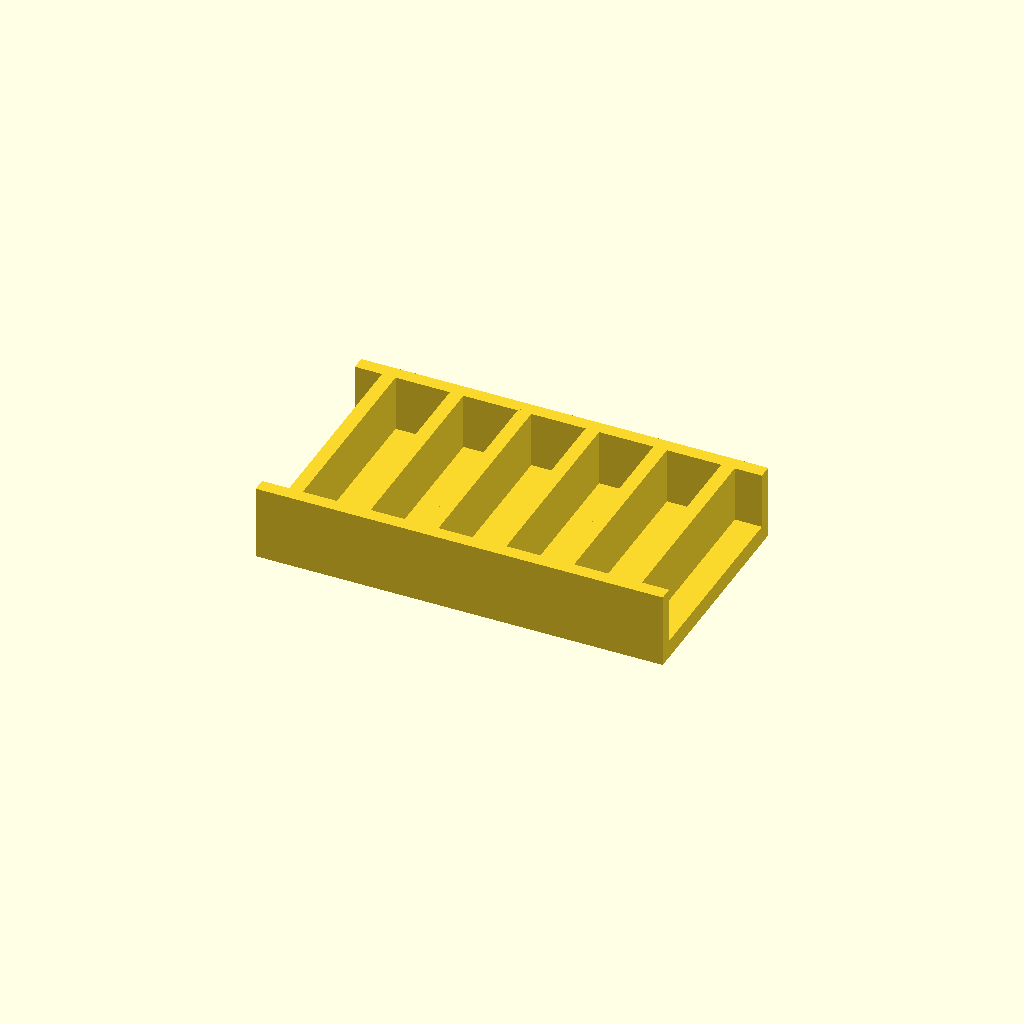
Cell 1: rendered with the file's own defaults.
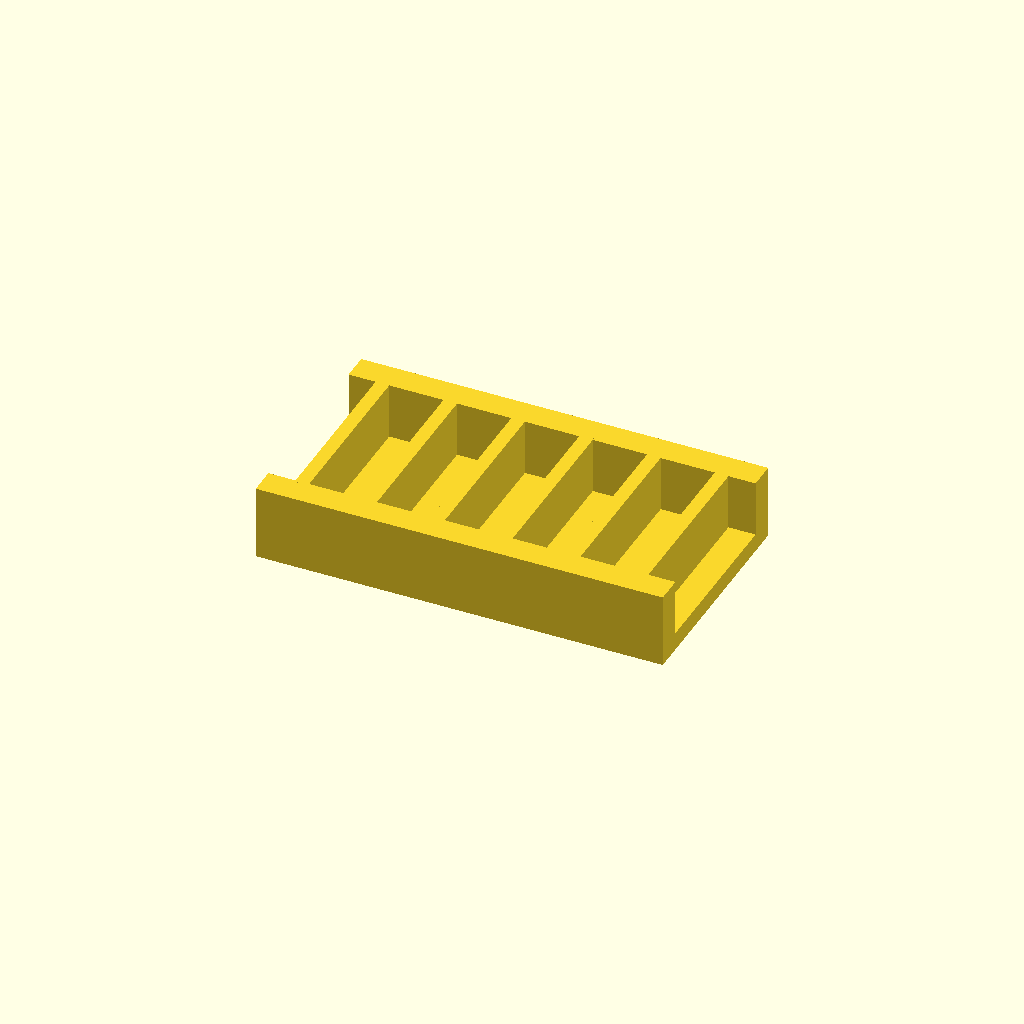
Cell 2: the same model with rail_w = 12.
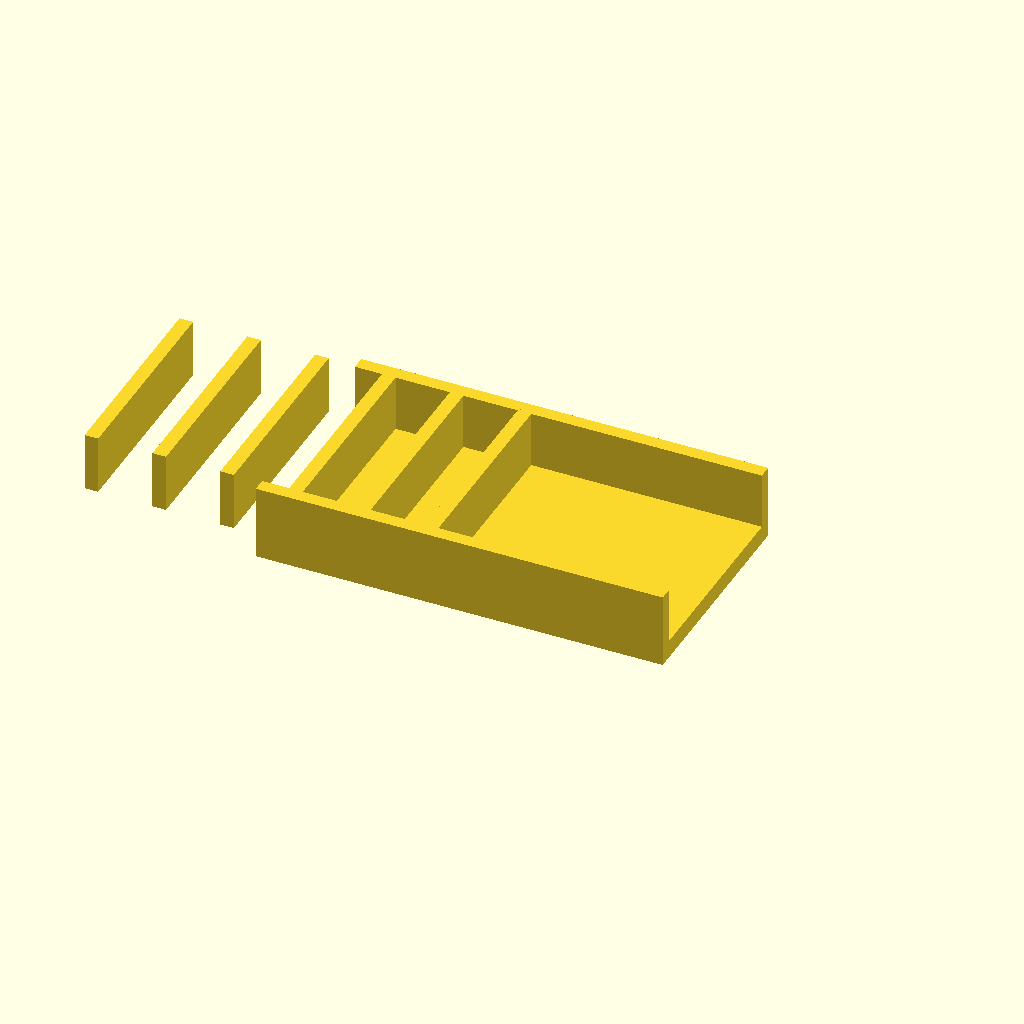
Cell 3: ribs = 12 (everything else at default).
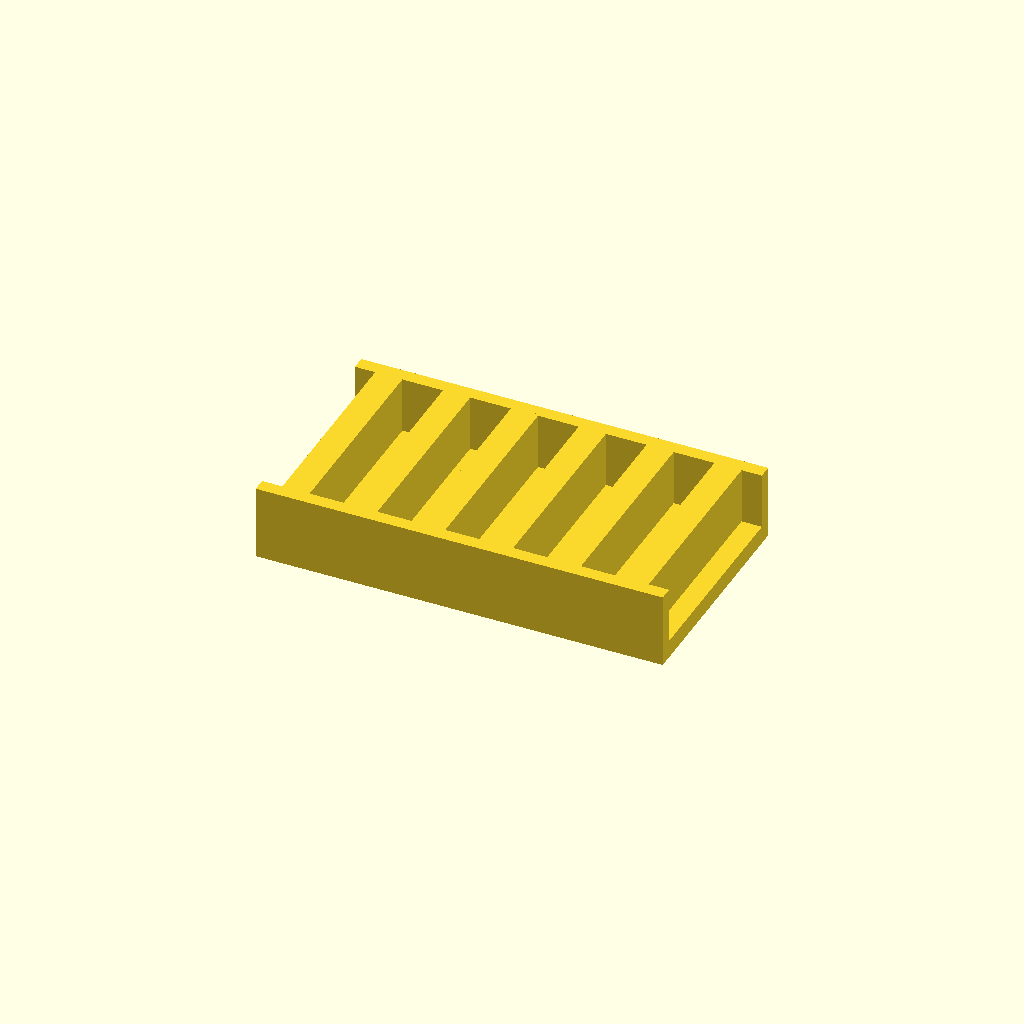
Cell 4 — rib_t set to 12, the other parameters unchanged.
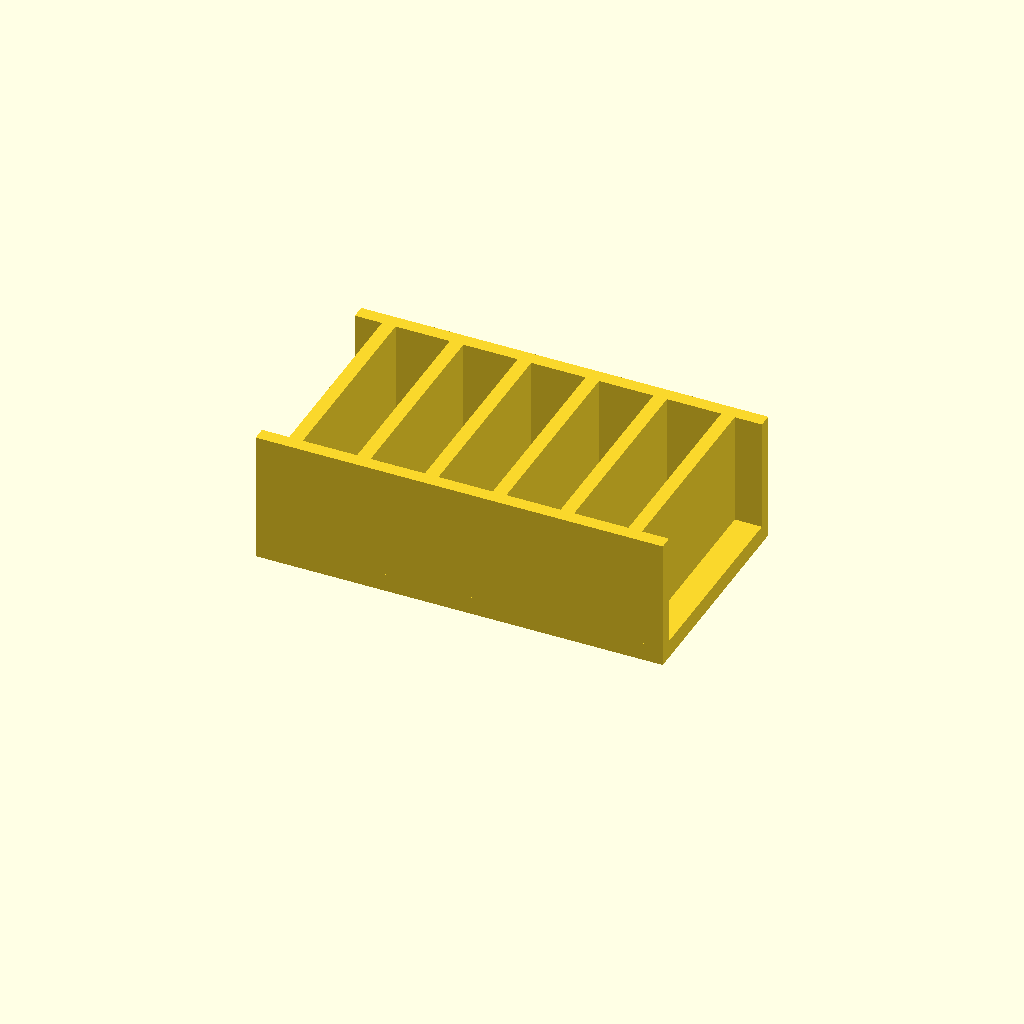
Cell 5 — rib_h set to 50, the other parameters unchanged.
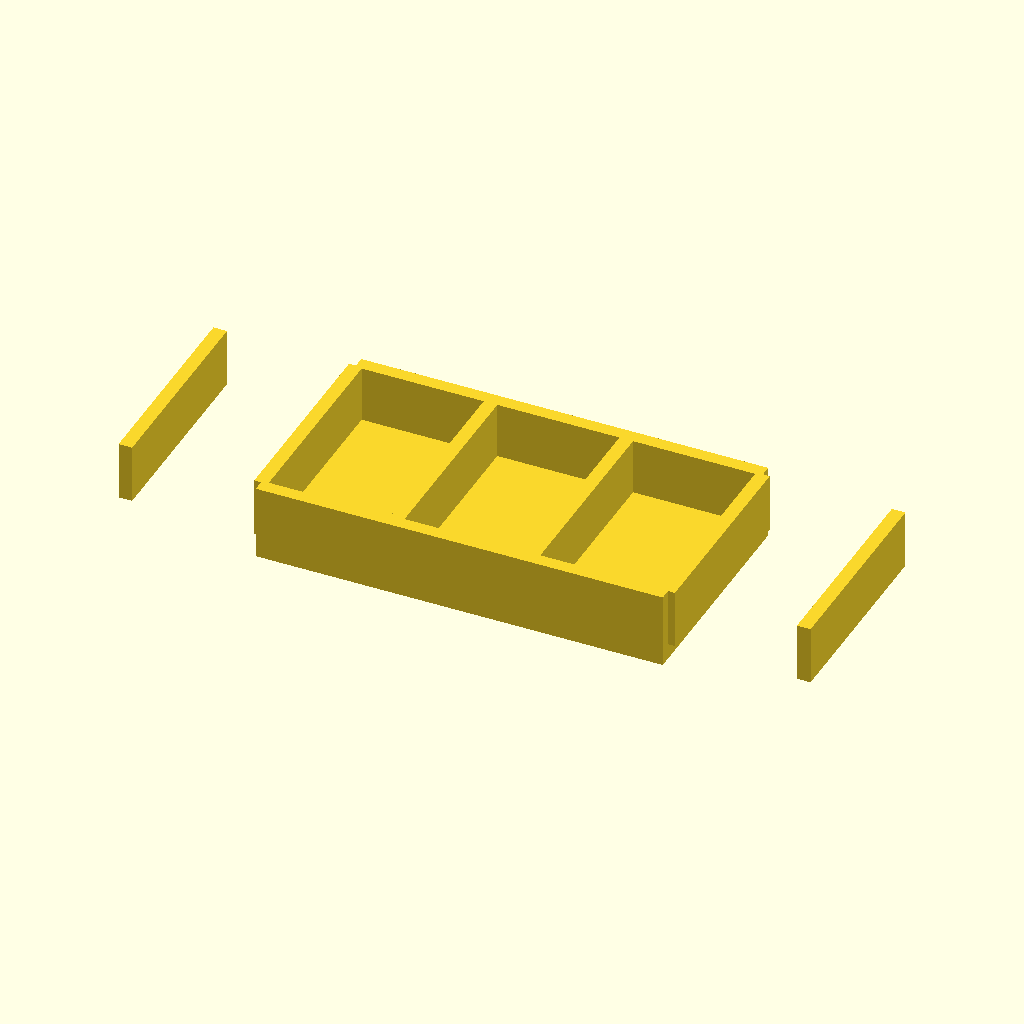
Cell 6 — pitch set to 60, the other parameters unchanged.
All cells are drawn from one camera (rotation 55°, 0°, 25°, orthographic, colour scheme Cornfield), so only the parameter changes between them.
The OpenSCAD source (optional_data/data/place1/ribframes/part_0153.scad):
$fn = 32;

// ----------------------------------------------------------------------
// Rib frame 180 x 100 x 33
// 6 ribs at 30 mm pitch
// ----------------------------------------------------------------------

// --- parameters (mm) ---
frame = [180, 100, 8];  // base plate size (x, y, z)
rail_w = 6;             // side rail width
ribs = 6;               // number of ribs
rib_t = 6;              // rib thickness
rib_h = 25;             // rib height above the base plate
pitch = 30;             // pitch between rib centres

// --- derived feature positions (mm) ---
span = (ribs - 1) * pitch;          // = 150   distance between the outer ribs
origin_x = -span / 2;               // = -75   X of the first rib
rib_len = frame[1] - 2 * rail_w + 2;  // = 90   rib length, 1 mm into each rail
feature_centers = [
  [origin_x + 0 * pitch, 0],
  [origin_x + 1 * pitch, 0],
  [origin_x + 2 * pitch, 0],
  [origin_x + 3 * pitch, 0],
  [origin_x + 4 * pitch, 0],
  [origin_x + 5 * pitch, 0]
];   // rib centre line, drives the rib loop

// base plate, two side rails, then the ribs read straight off feature_centers
union() {
  translate([-frame[0] / 2, -frame[1] / 2, 0]) cube(frame);
  translate([-frame[0] / 2, -frame[1] / 2, 0]) cube([frame[0], rail_w, frame[2] + rib_h]);
  translate([-frame[0] / 2, frame[1] / 2 - rail_w, 0]) cube([frame[0], rail_w, frame[2] + rib_h]);
  for (centre = feature_centers)
    translate([centre[0] - rib_t / 2, centre[1] - rib_len / 2, frame[2] - 1])
      cube([rib_t, rib_len, rib_h + 1]);
}
Customizer parameters (derived from the source; name, type, default, range or options):
frame: vector, default [180, 100, 8]
rail_w: number, default 6
ribs: number, default 6
rib_t: number, default 6
rib_h: number, default 25
pitch: number, default 30
